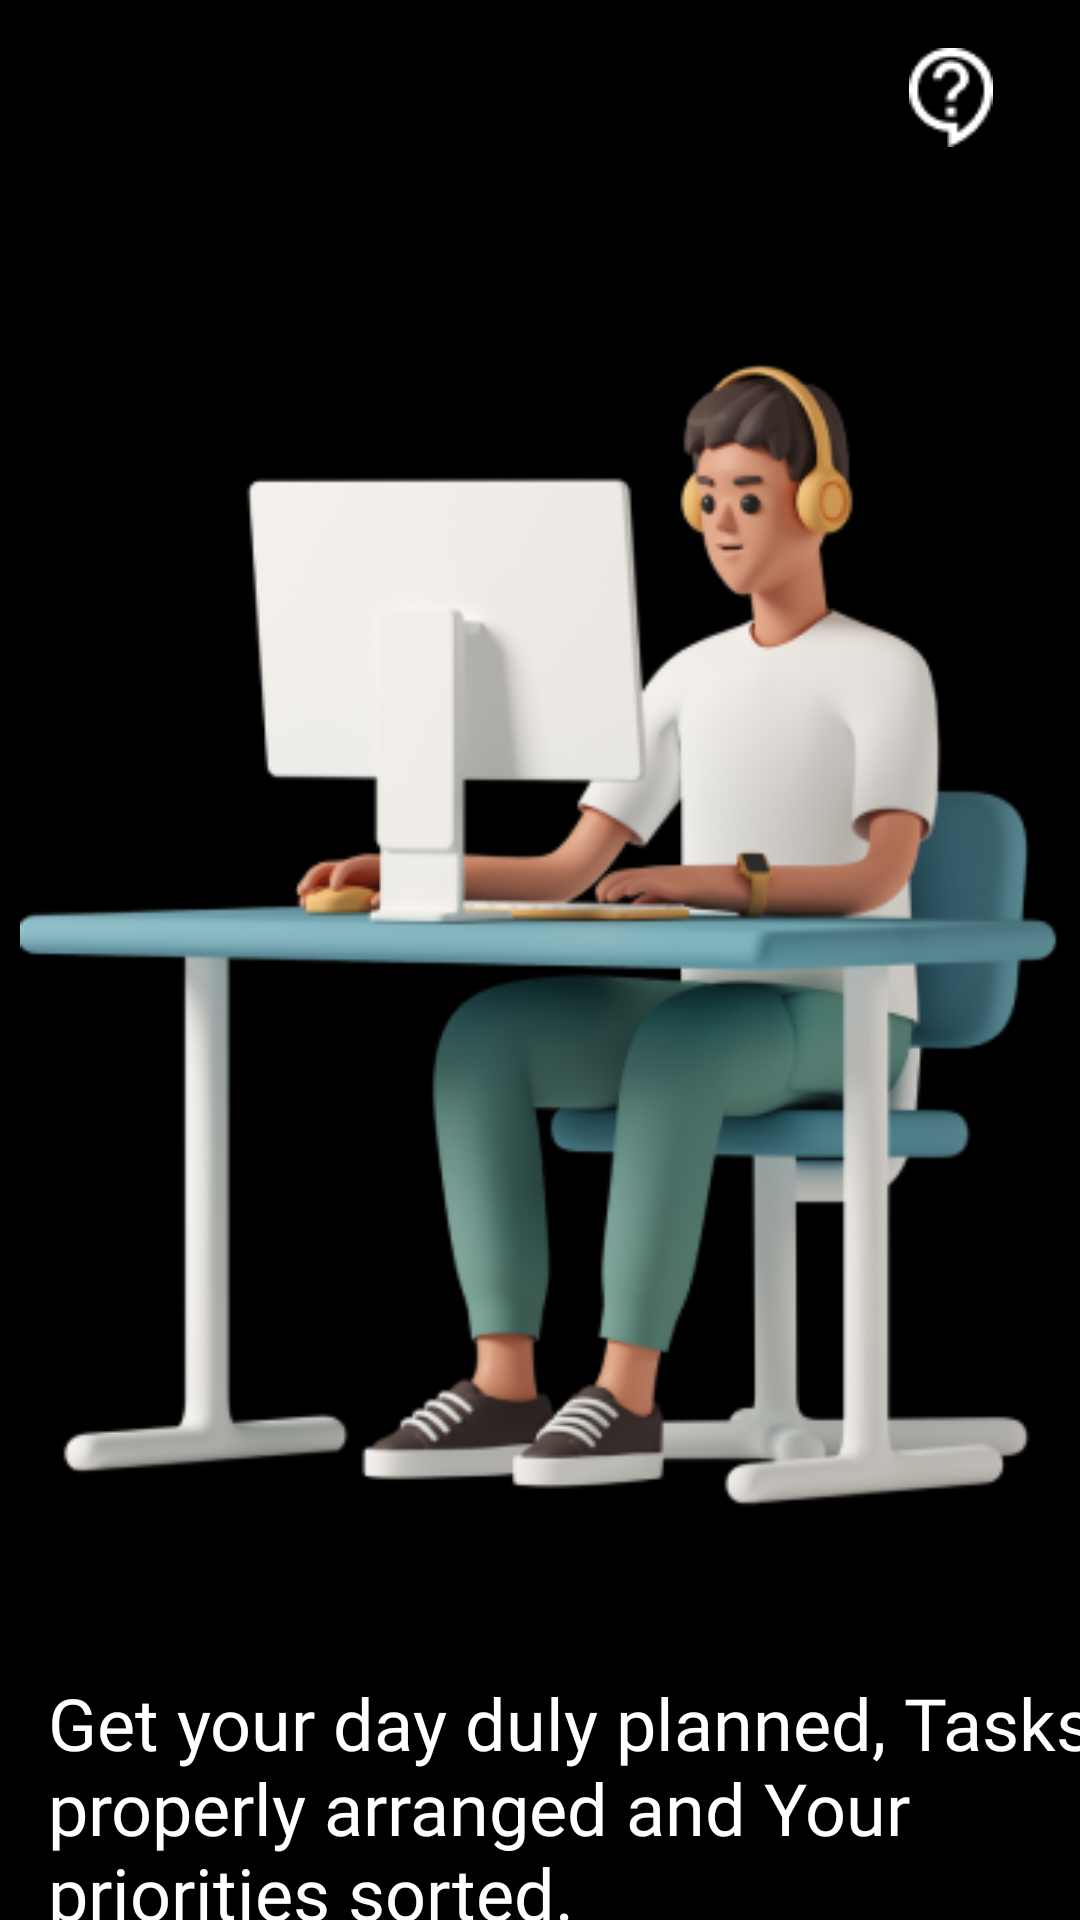

Reconstruct the res/layout file that produces this screen, plus the resources it refers to.
<!-- AndroidManifest.xml: application theme Theme.TaskAdo -->
<!-- res/layout/activity_startscreen.xml -->
<?xml version="1.0" encoding="utf-8"?>
<androidx.constraintlayout.widget.ConstraintLayout xmlns:android="http://schemas.android.com/apk/res/android"
    xmlns:app="http://schemas.android.com/apk/res-auto"
    xmlns:tools="http://schemas.android.com/tools"
    android:layout_width="match_parent"
    android:layout_height="match_parent"
    android:background="@color/black"
    android:theme="@style/Theme.MaterialComponents.DayNight.NoActionBar"
    tools:context=".startscreenActivity">


    <ImageView
        android:id="@+id/imageView"
        android:layout_width="wrap_content"
        android:layout_height="wrap_content"
        android:layout_marginStart="29dp"
        android:layout_marginTop="63dp"
        android:layout_marginEnd="16dp"
        app:layout_constraintEnd_toEndOf="parent"
        app:layout_constraintStart_toStartOf="parent"
        app:layout_constraintTop_toBottomOf="@+id/imageView2"
        app:srcCompat="@drawable/casual" />

    <ImageView
        android:id="@+id/imageView2"
        android:layout_width="wrap_content"
        android:layout_height="wrap_content"
        android:layout_marginTop="16dp"
        android:layout_marginEnd="29dp"
        app:layout_constraintEnd_toEndOf="parent"
        app:layout_constraintTop_toTopOf="parent"
        app:srcCompat="@drawable/vector" />

    <TextView
        android:id="@+id/textView"
        android:layout_width="wrap_content"
        android:layout_height="wrap_content"
        android:layout_marginStart="16dp"
        android:layout_marginTop="40dp"
        android:fontFamily="@font/sbold"
        android:text="@string/tag"
        android:textColor="@color/white"
        android:textSize="24sp"
        app:layout_constraintStart_toStartOf="parent"
        app:layout_constraintTop_toBottomOf="@+id/imageView" />

    <Button
        android:id="@+id/Getstarted"
        android:layout_width="154dp"
        android:layout_height="63dp"
        android:layout_marginTop="102dp"
        android:layout_marginEnd="16dp"
        android:backgroundTint="@color/light_blue"
        android:fontFamily="@font/pbold"
        android:text="@string/get_started"
        android:textAlignment="center"
        android:textAllCaps="false"
        android:textColor="@color/white"
        android:textSize="16sp"
        app:cornerRadius="20.5sp"
        app:layout_constraintEnd_toEndOf="parent"
        app:layout_constraintTop_toBottomOf="@+id/textView" />

</androidx.constraintlayout.widget.ConstraintLayout>
<!-- resources referenced by this layout -->
<resources>
  <color name="black">#FF000000</color>
  <color name="light_blue">#5D5FEF</color>
  <color name="white">#FFFFFFFF</color>
  <!-- drawable casual: png bitmap (drawable, 91901 bytes) -->
  <!-- drawable vector: png bitmap (drawable, 631 bytes) -->
  <string name="get_started">Get Started</string>
  <string name="tag">Get your day duly planned, Tasks properly arranged and Your priorities sorted.</string>
  <style name="Theme.TaskAdo" parent="Theme.MaterialComponents.DayNight.NoActionBar">
          
          <item name="colorPrimary">@color/light_blue</item>
          <item name="colorPrimaryVariant">@color/light_blue</item>
          <item name="colorOnPrimary">@color/white</item>
          
          <item name="colorSecondary">@color/teal_200</item>
          <item name="colorSecondaryVariant">@color/teal_700</item>
          <item name="colorOnSecondary">@color/black</item>
          
          <item name="android:statusBarColor" tools:targetApi="l">?attr/colorPrimaryVariant</item>
          
      </style>
  <color name="teal_200">#FF03DAC5</color>
  <color name="teal_700">#FF018786</color>
</resources>
